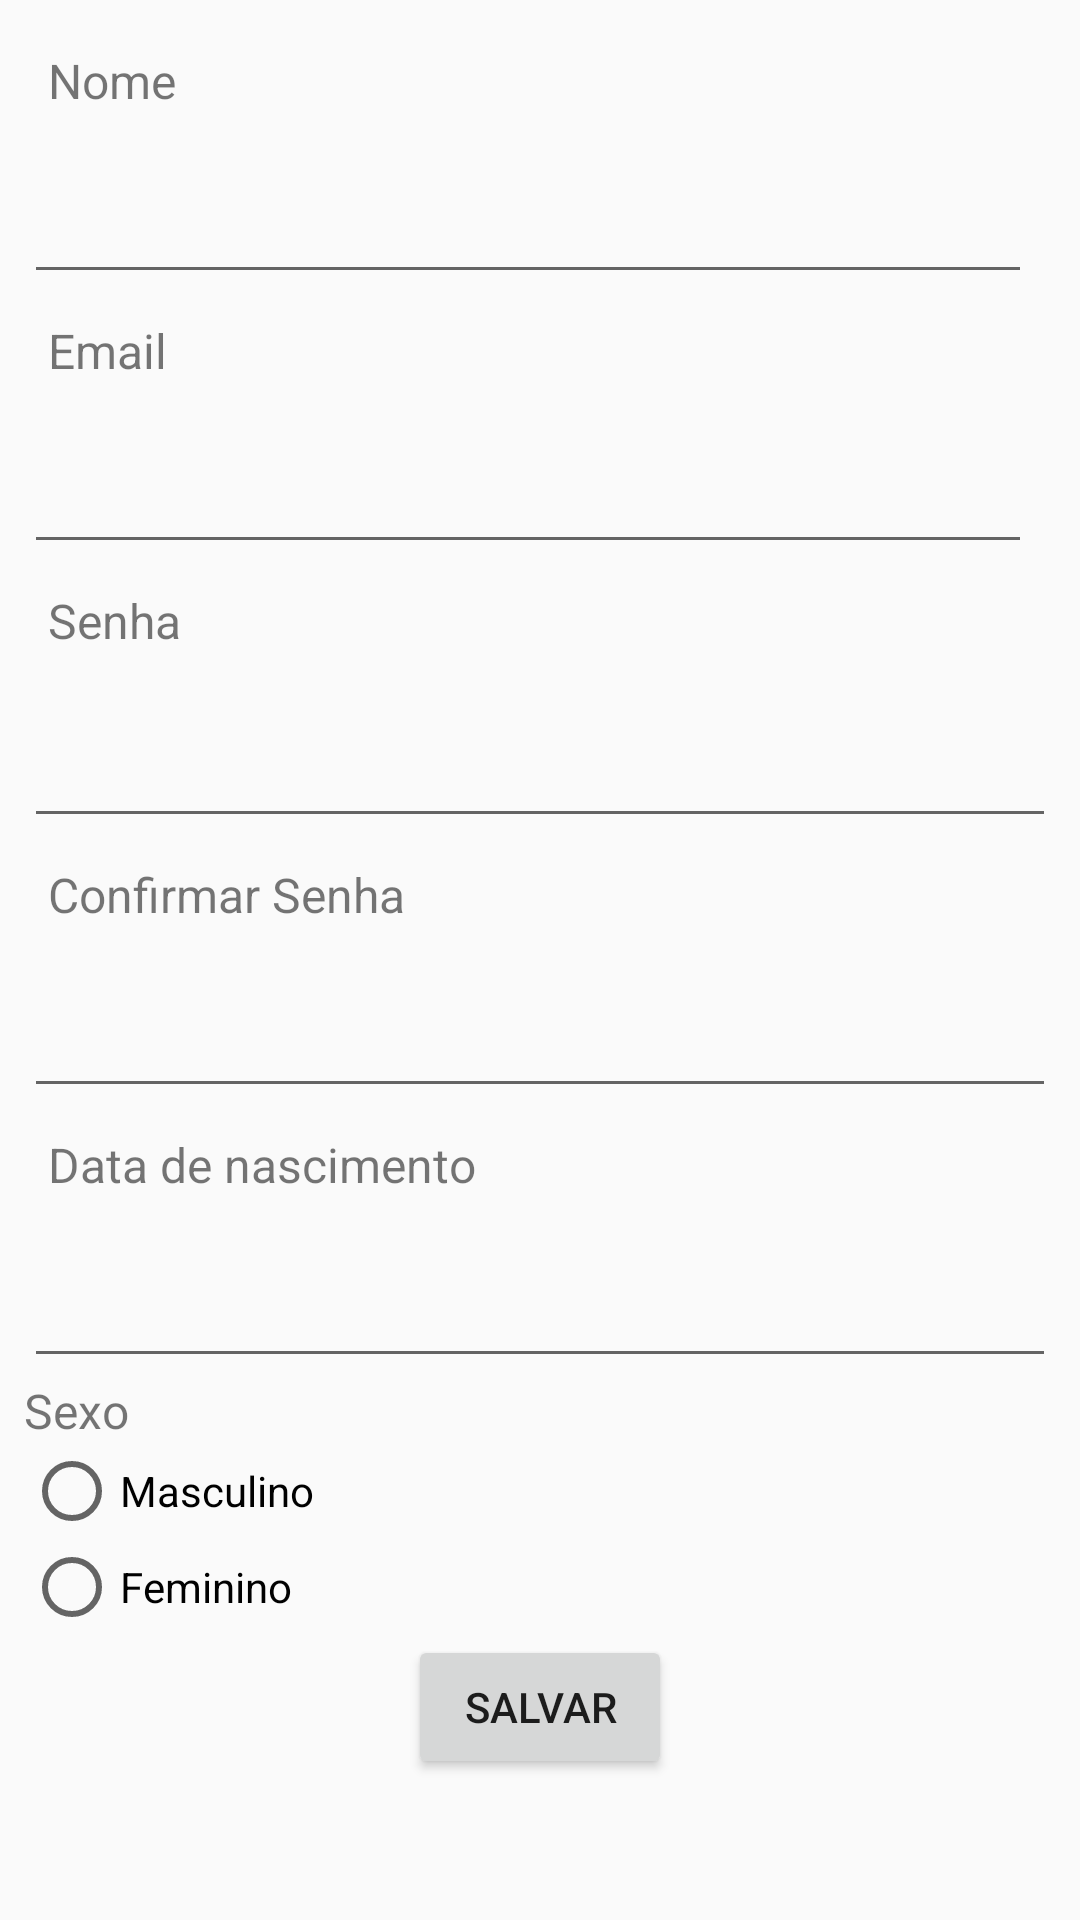

Layout XML and referenced resources for this Android screen:
<!-- AndroidManifest.xml: application theme AppTheme -->
<!-- res/layout/activity_tela_cadastro_clientes.xml -->
<?xml version="1.0" encoding="utf-8"?>
<ScrollView xmlns:android="http://schemas.android.com/apk/res/android"
    xmlns:app="http://schemas.android.com/apk/res-auto"
    xmlns:tools="http://schemas.android.com/tools"
    android:layout_width="match_parent"
    android:layout_height="match_parent"
    android:fillViewport="true">

    <LinearLayout
        android:layout_width="match_parent"
        android:layout_height="match_parent"
        android:orientation="vertical"
        android:padding="8dp"
        tools:context="com.example.tuca.gasmap.telaCadastroClientes">

        <TextView
            android:id="@+id/textView2"
            android:layout_width="wrap_content"
            android:layout_height="wrap_content"
            android:layout_margin="8dp"
            android:layout_marginEnd="8dp"
            android:layout_marginStart="8dp"
            android:layout_marginTop="8dp"
            android:text="@string/nome"
            android:textSize="16sp"
            app:layout_constraintEnd_toEndOf="parent"
            app:layout_constraintStart_toStartOf="parent"
            app:layout_constraintTop_toTopOf="parent" />

        <android.support.design.widget.TextInputLayout
            android:layout_width="match_parent"
            android:layout_height="wrap_content">

            <android.support.design.widget.TextInputEditText
                android:id="@+id/edtNome"
                android:layout_width="match_parent"
                android:layout_height="wrap_content"
                android:layout_marginRight="8dp" />
        </android.support.design.widget.TextInputLayout>

        <TextView
            android:id="@+id/txtEmail"
            android:layout_width="wrap_content"
            android:layout_height="wrap_content"
            android:layout_margin="8dp"
            android:text="Email"
            android:textSize="16sp"
            tools:layout_editor_absoluteX="16dp"
            tools:layout_editor_absoluteY="85dp" />

        <android.support.design.widget.TextInputLayout
            android:layout_width="match_parent"
            android:layout_height="wrap_content">

            <EditText
                android:id="@+id/edtEmail"
                android:layout_width="match_parent"
                android:layout_height="wrap_content"
                android:layout_marginRight="8dp"
                android:layout_weight="1"
                android:ems="10"
                android:inputType="textEmailAddress" />
        </android.support.design.widget.TextInputLayout>

        <TextView
            android:id="@+id/txtSenha"
            android:layout_width="46dp"
            android:layout_height="23dp"
            android:layout_margin="8dp"
            android:text="@string/senha"
            android:textSize="16sp"
            tools:layout_editor_absoluteX="8dp"
            tools:layout_editor_absoluteY="189dp" />

        <android.support.design.widget.TextInputLayout
            android:layout_width="match_parent"
            android:layout_height="wrap_content">

            <android.support.design.widget.TextInputEditText
                android:id="@+id/edtSenha"
                android:layout_width="match_parent"
                android:layout_height="wrap_content" />
        </android.support.design.widget.TextInputLayout>

        <TextView
            android:id="@+id/txtConfSenha"
            android:layout_width="wrap_content"
            android:layout_height="wrap_content"
            android:layout_margin="8dp"
            android:text="@string/confsenha"
            android:textSize="16sp"
            tools:layout_editor_absoluteX="8dp"
            tools:layout_editor_absoluteY="271dp" />

        <android.support.design.widget.TextInputLayout
            android:layout_width="match_parent"
            android:layout_height="wrap_content">

            <EditText
                android:id="@+id/edtConfSenha"
                android:layout_width="match_parent"
                android:layout_height="wrap_content"
                android:layout_weight="1"
                android:ems="10"
                android:inputType="textPassword" />
        </android.support.design.widget.TextInputLayout>

        <TextView
            android:id="@+id/textView7"
            android:layout_width="wrap_content"
            android:layout_height="wrap_content"
            android:layout_margin="8dp"
            android:text="@string/datnascimento"
            android:textSize="16sp"
            tools:layout_editor_absoluteX="8dp"
            tools:layout_editor_absoluteY="347dp" />

        <android.support.design.widget.TextInputLayout
            android:layout_width="match_parent"
            android:layout_height="wrap_content">

            <EditText
                android:id="@+id/edtData"
                android:layout_width="match_parent"
                android:layout_height="wrap_content"
                android:layout_weight="1"
                android:ems="10"
                android:inputType="date" />
        </android.support.design.widget.TextInputLayout>

        <TextView
            android:id="@+id/textView8"
            android:layout_width="wrap_content"
            android:layout_height="wrap_content"
            android:text="Sexo"
            android:textSize="16sp"
            tools:layout_editor_absoluteX="16dp"
            tools:layout_editor_absoluteY="417dp" />

        <LinearLayout
            android:layout_width="match_parent"
            android:layout_height="wrap_content"
            android:orientation="horizontal">
        <RadioGroup
            android:layout_width="match_parent"
            android:layout_height="wrap_content">

            <RadioButton
                android:id="@+id/rdbMasc"
                android:layout_width="wrap_content"
                android:layout_height="wrap_content"
                android:text="@string/masculino"
                tools:layout_editor_absoluteX="166dp"
                tools:layout_editor_absoluteY="448dp" />

            <RadioButton
                android:id="@+id/rdbFem"
                android:layout_width="wrap_content"
                android:layout_height="wrap_content"
                android:text="@string/feminino"
                tools:layout_editor_absoluteX="16dp"
                tools:layout_editor_absoluteY="448dp" />
        </RadioGroup>
        </LinearLayout>

        <Button
            android:id="@+id/btnSalvar"
            android:layout_width="wrap_content"
            android:layout_height="wrap_content"
            android:layout_gravity="center_horizontal"
            android:onClick="onClick"
            android:text="@string/salvar" />

    </LinearLayout>
</ScrollView>
<!-- resources referenced by this layout -->
<resources>
  <string name="confsenha">Confirmar Senha</string>
  <string name="datnascimento">Data de nascimento</string>
  <string name="feminino">Feminino</string>
  <string name="masculino">Masculino</string>
  <string name="nome">Nome</string>
  <string name="salvar">Salvar</string>
  <string name="senha">Senha</string>
  <style name="AppTheme" parent="Theme.AppCompat.Light.DarkActionBar">
          
          <item name="colorPrimary">@color/colorPrimary</item>
          <item name="colorPrimaryDark">@color/colorPrimaryDark</item>
          <item name="colorAccent">@color/colorAccent</item>
      </style>
  <color name="colorPrimary">#3F51B5</color>
  <color name="colorPrimaryDark">#303F9F</color>
  <color name="colorAccent">#0e0609</color>
</resources>
